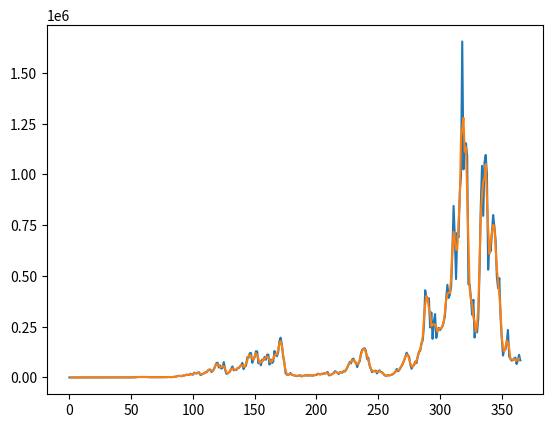

The matplotlib source for this figure:
import numpy as np
import matplotlib.pyplot as plt
import math


def sample(sigma, slant=0.05, start=0, end=365, h=1):
    rng = np.random.default_rng()

    steps = int((end - start) / h + 1)
    mu = 1 + slant

    x = np.linspace(start, end, steps)
    y = [1]
    dis = rng.normal(mu, sigma, steps - 1)

    for ii in range(len(x) - 1):
        if (y[ii] > 0):
            q = y[ii] * dis[ii]
        else:
            q = slant

        if (q > 0):
            y.append(q)
        else:
            y.append(0)

    return x, y

def movingAvgCalc(val):
    window_size = 3
    i = 0
    moving_averages = []
    while i < len(val) - window_size + 1:
        window = val[i: i + window_size]
        window_average = round(sum(window) / window_size, 2)
        moving_averages.append(window_average)
        i += 1

    return moving_averages

def stdDevCalc(values):
    valTotal = sum(values)
    n = len(values)
    average = movingAvgCalc(values)
    total = 0

    for i in range(0, n):
        if i < len(average):
            total += (values[i] - average[i]) ** 2
    return math.sqrt(total / (n - 1))

def timeFramesDeviation(begin, end, xGraph, yGraph):
    values = []
    begin = int(begin)
    end = int(end)
    for i in range(begin, end):
        values.append(yGraph[i])
    return stdDevCalc(values)

def weekVolatility(xGraph, yGraph):
    return timeFramesDeviation(len(xGraph) - 7, len(xGraph), xGraph, yGraph)

def monthVolatility(xGraph, yGraph):
    return timeFramesDeviation(len(xGraph) - 30, len(xGraph), xGraph, yGraph)

def yearVolatility(xGraph, yGraph):
    return timeFramesDeviation(len(xGraph) - 180, len(xGraph), xGraph, yGraph)

#Test that looks at the data. Not necessary
sd = .3
err = 0
sde = 0
for ii in range(1):
    xs, ys = sample(sd)
    sde = timeFramesDeviation(0, len(xs) - 1, xs, ys)



    plt.plot(xs, ys)
    plt.plot(xs[1:-1], movingAvgCalc(ys))



    print("Standard Deviation: ", sde)
    print("Week Volatility: ", weekVolatility(xs, ys))
    print("Month Volatility: ", monthVolatility(xs, ys))
    print("Year Volatility: ", yearVolatility(xs, ys))
plt.show()